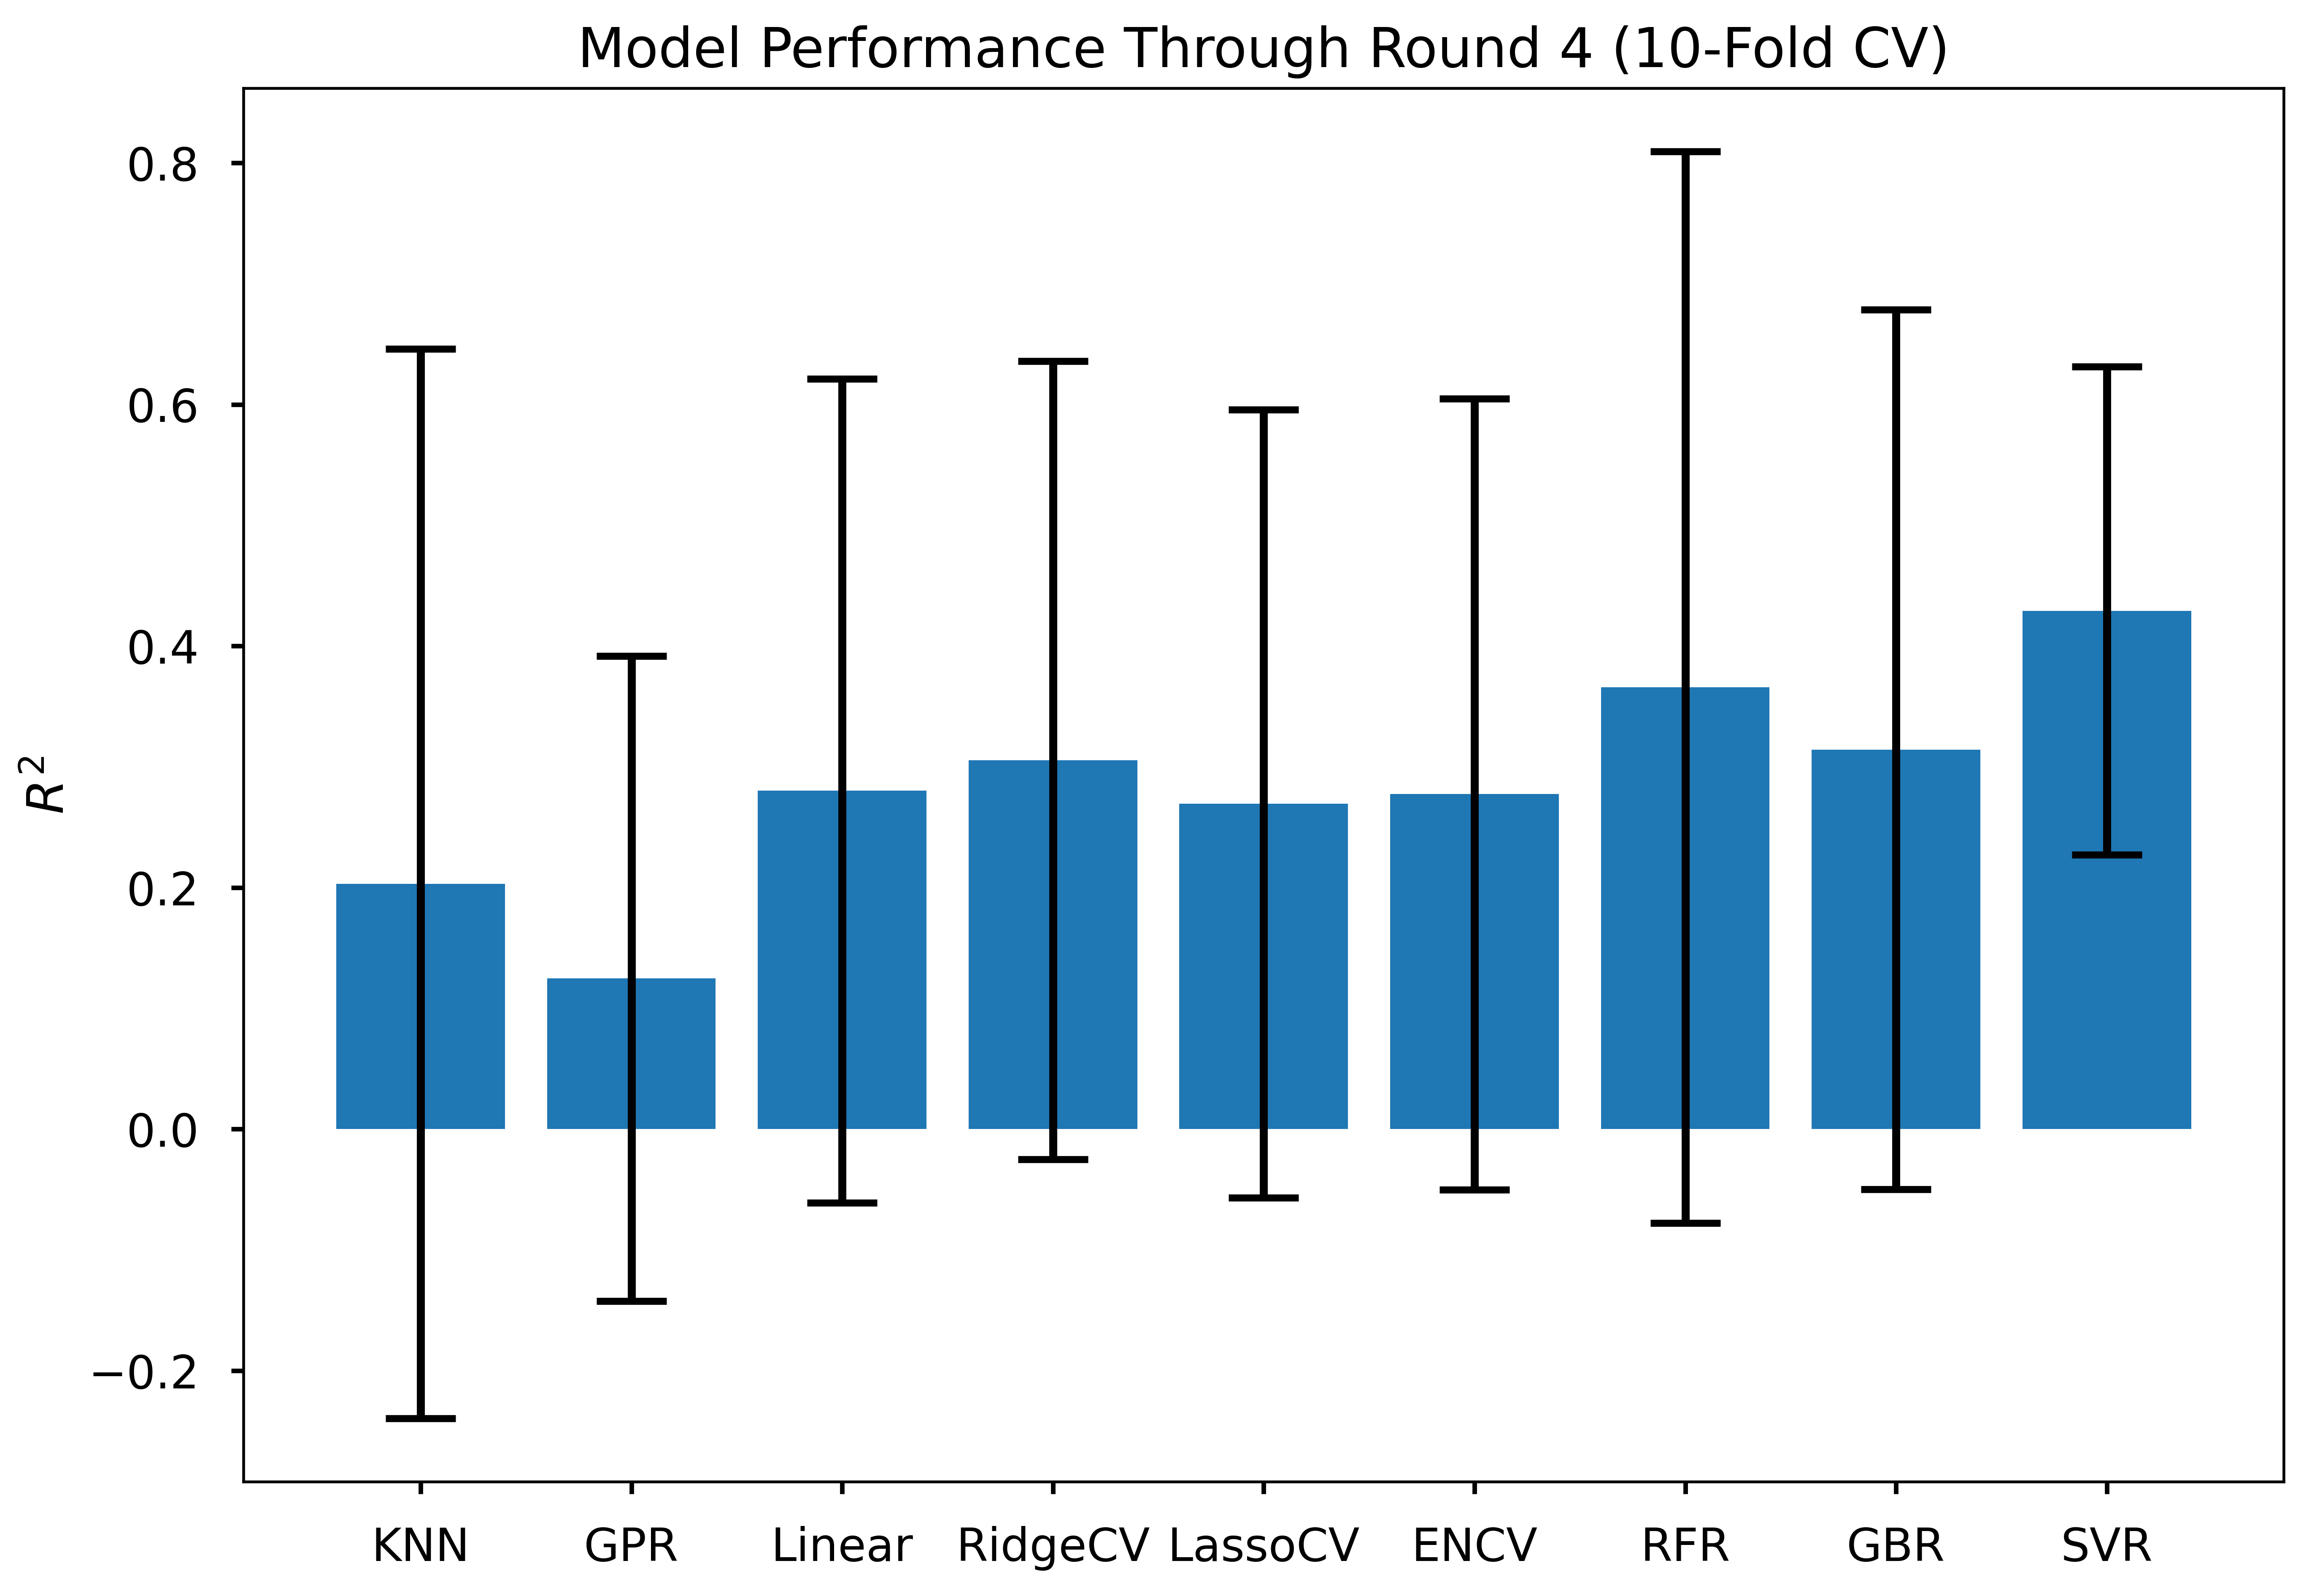

The data file committed next to this chart (first rows):
Model, Mean, SD
KNN, 0.203, 0.443
GPR, 0.125, 0.267
Linear, 0.28, 0.341
RidgeCV, 0.305, 0.33
LassoCV, 0.269, 0.326
ENCV, 0.277, 0.327
RFR, 0.366, 0.444
GBR, 0.314, 0.364
SVR, 0.429, 0.202
